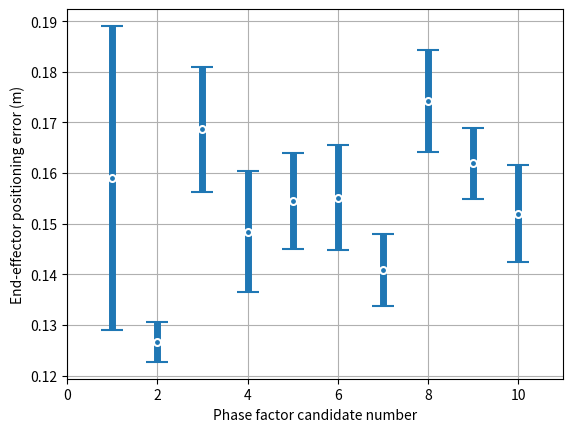
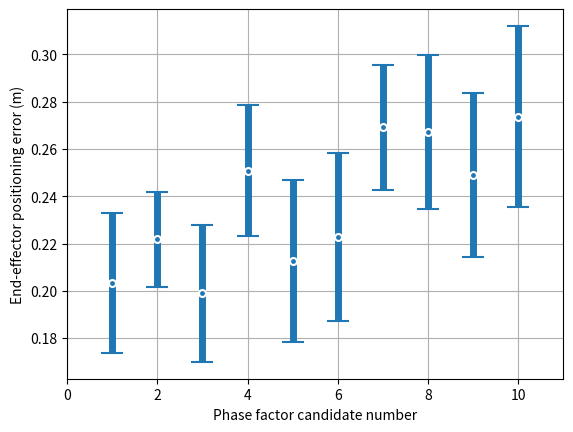
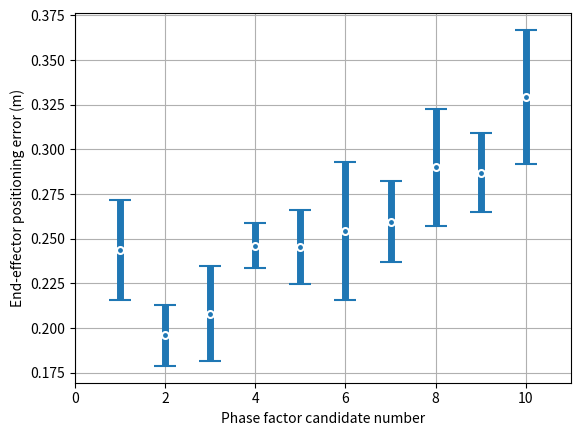
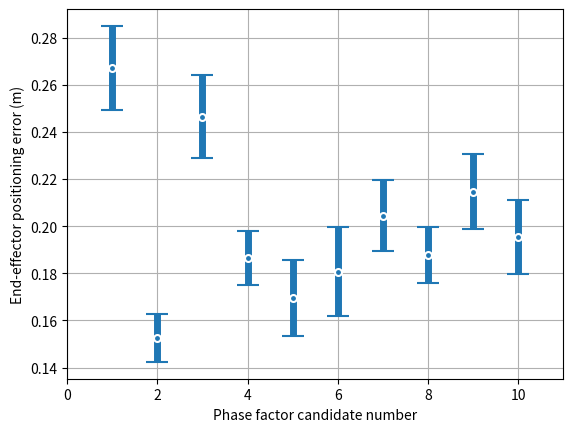

Recreate these plots in Python, in order.
#!/usr/bin/python
import numpy as np
import matplotlib.pyplot as plt


def main():
    t0 = [[0.159014, 0.030056], [0.126582, 0.003895], [0.168631, 0.012334], [0.148446, 0.011916], [0.154476, 0.009576],
          [0.155164, 0.010442], [0.140874, 0.007152], [0.174249, 0.009995], [0.161906, 0.007030], [0.151975, 0.009617]]
    t1 = [[0.203317, 0.029493], [0.221772, 0.020209], [0.198866, 0.028939], [0.250699, 0.027715], [0.212549, 0.034251],
          [0.222647, 0.035458], [0.269116, 0.026286], [0.267190, 0.032660], [0.248988, 0.034751], [0.273675, 0.038329]]
    t2 = [[0.243728, 0.027976], [0.195832, 0.017052], [0.207873, 0.026592], [0.246192, 0.012484], [0.245337, 0.020608],
          [0.254374, 0.038504], [0.259619, 0.022797], [0.289911, 0.032625], [0.286964, 0.022149], [0.329489, 0.037434]]
    t3 = [[0.267024, 0.017932], [0.152618, 0.010190], [0.246379, 0.017627], [0.186605, 0.011349], [0.169649, 0.016096],
          [0.180723, 0.018895], [0.204498, 0.014967], [0.187681, 0.011889], [0.214654, 0.015910], [0.195476, 0.015840]]
    # t0 = [[0.177015, 0.012382], [0.144312, 0.007190], [0.120152, 0.008911],
    #       [0.198417, 0.012028], [0.212887, 0.017318], , , , , ]
    # t1 = [[0.206626, 0.014076], [0.184119, 0.012685], [0.212924, 0.014966],
    #       [0.200888, 0.016689], [0.226526, 0.024209], , , , , ]
    # t2 = [[0.232329, 0.029052], [0.236865, 0.022814], [0.172496, 0.010296],
    #       [0.269149, 0.022758], [0.219725, 0.022921], , , , , ]
    # t3 = [[0.248165, 0.028584], [0.200321, 0.011355], [0.196260, 0.021369],
    #       [0.218364, 0.021528], [0.202958, 0.014511], , , , , ]
    task_mean_var = [t0, t1, t2, t3]

    for task_id, data in enumerate(task_mean_var):
        plt.figure(task_id)
        plt.errorbar(np.linspace(1,10,10), np.abs(np.array(data)[:,0]), np.array(data)[:,1],
                     fmt='o', markersize=5, capsize=8, elinewidth=5,
                     markerfacecolor='none', markeredgewidth=1.5, markeredgecolor='w')
        plt.xlim([0, 11])
        plt.grid(True)
        plt.xlabel('Phase factor candidate number')
        plt.ylabel('End-effector positioning error (m)')
    plt.show()

if __name__ == '__main__':
    main()
